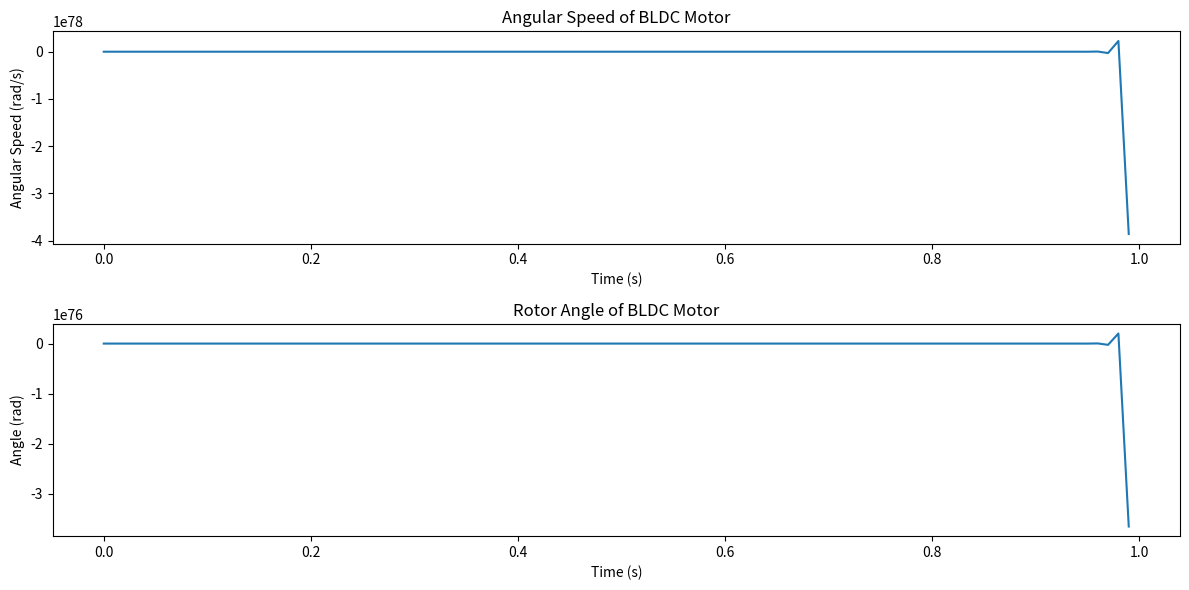

Here is the Python script that generated this plot:
import numpy as np
import matplotlib.pyplot as plt


class BLDCMotor:
    def __init__(self, R, L, Kt, Ke, J, B):
        self.R = R  # Terminal resistance (Ohm)
        self.L = L  # Terminal inductance (H)
        self.Kt = Kt  # Torque constant (N·m/A)
        self.Ke = Ke  # Back EMF constant (V·s/rad)
        self.J = J  # Rotor inertia (kg·m²)
        self.B = B  # Viscous friction coefficient (N·m·s/rad)

        # Initial conditions
        self.i_a = 0.0  # Phase A current (A)
        self.i_b = 0.0  # Phase B current (A)
        self.i_c = 0.0  # Phase C current (A)
        self.omega = 0.0  # Angular speed (rad/s)
        self.theta = 0.0  # Rotor angle (rad)

    def update(self, V_a, V_b, V_c, dt):
        # Update the phase currents using Euler integration
        d_i_a = (V_a - self.R * self.i_a - self.Ke * self.omega) / self.L
        d_i_b = (V_b - self.R * self.i_b - self.Ke * self.omega) / self.L
        d_i_c = (V_c - self.R * self.i_c - self.Ke * self.omega) / self.L

        self.i_a += d_i_a * dt
        self.i_b += d_i_b * dt
        self.i_c += d_i_c * dt

        # Calculate total torque
        T = self.Kt * (self.i_a + self.i_b + self.i_c) / 3  # Average torque from all phases
        d_omega = (T - self.B * self.omega) / self.J
        self.omega += d_omega * dt

        # Update angle
        self.theta += self.omega * dt

    def generate_voltages(self, t):
        # Generate phase voltages for a rotating field
        frequency = 50  # Frequency of rotation in Hz
        phase_shift = 2 * np.pi / 3  # 120 degrees phase shift

        V_a = np.sin(2 * np.pi * frequency * t)
        V_b = np.sin(2 * np.pi * frequency * t + phase_shift)
        V_c = np.sin(2 * np.pi * frequency * t + 2 * phase_shift)

        return V_a, V_b, V_c


def simulate_motor(motor, duration=1.0, dt=0.01):
    time_steps = int(duration / dt)
    omega_values = []
    theta_values = []

    for step in range(time_steps):
        t = step * dt
        V_a, V_b, V_c = motor.generate_voltages(t)
        motor.update(V_a, V_b, V_c, dt)

        omega_values.append(motor.omega)
        theta_values.append(motor.theta)

    return omega_values, theta_values


# Parameters for the BLDC motor
R = 0.994
L = 0.995e-3
Kt = 91e-3
Ke = 1 / 10.9956
J = 44e-4
B = 0.528e-3
V_nominal = 24
I_nominal = 10

# Create a motor instance
motor = BLDCMotor(R, L, Kt, Ke, J, B)

# Simulate the motor
omega_values, theta_values = simulate_motor(motor, duration=1.0, dt=0.01)

# Plot the results
time = np.arange(0, 1.0, 0.01)
plt.figure(figsize=(12, 6))
plt.subplot(2, 1, 1)
plt.plot(time, omega_values)
plt.title('Angular Speed of BLDC Motor')
plt.xlabel('Time (s)')
plt.ylabel('Angular Speed (rad/s)')

plt.subplot(2, 1, 2)
plt.plot(time, theta_values)
plt.title('Rotor Angle of BLDC Motor')
plt.xlabel('Time (s)')
plt.ylabel('Angle (rad)')

plt.tight_layout()
plt.show()
